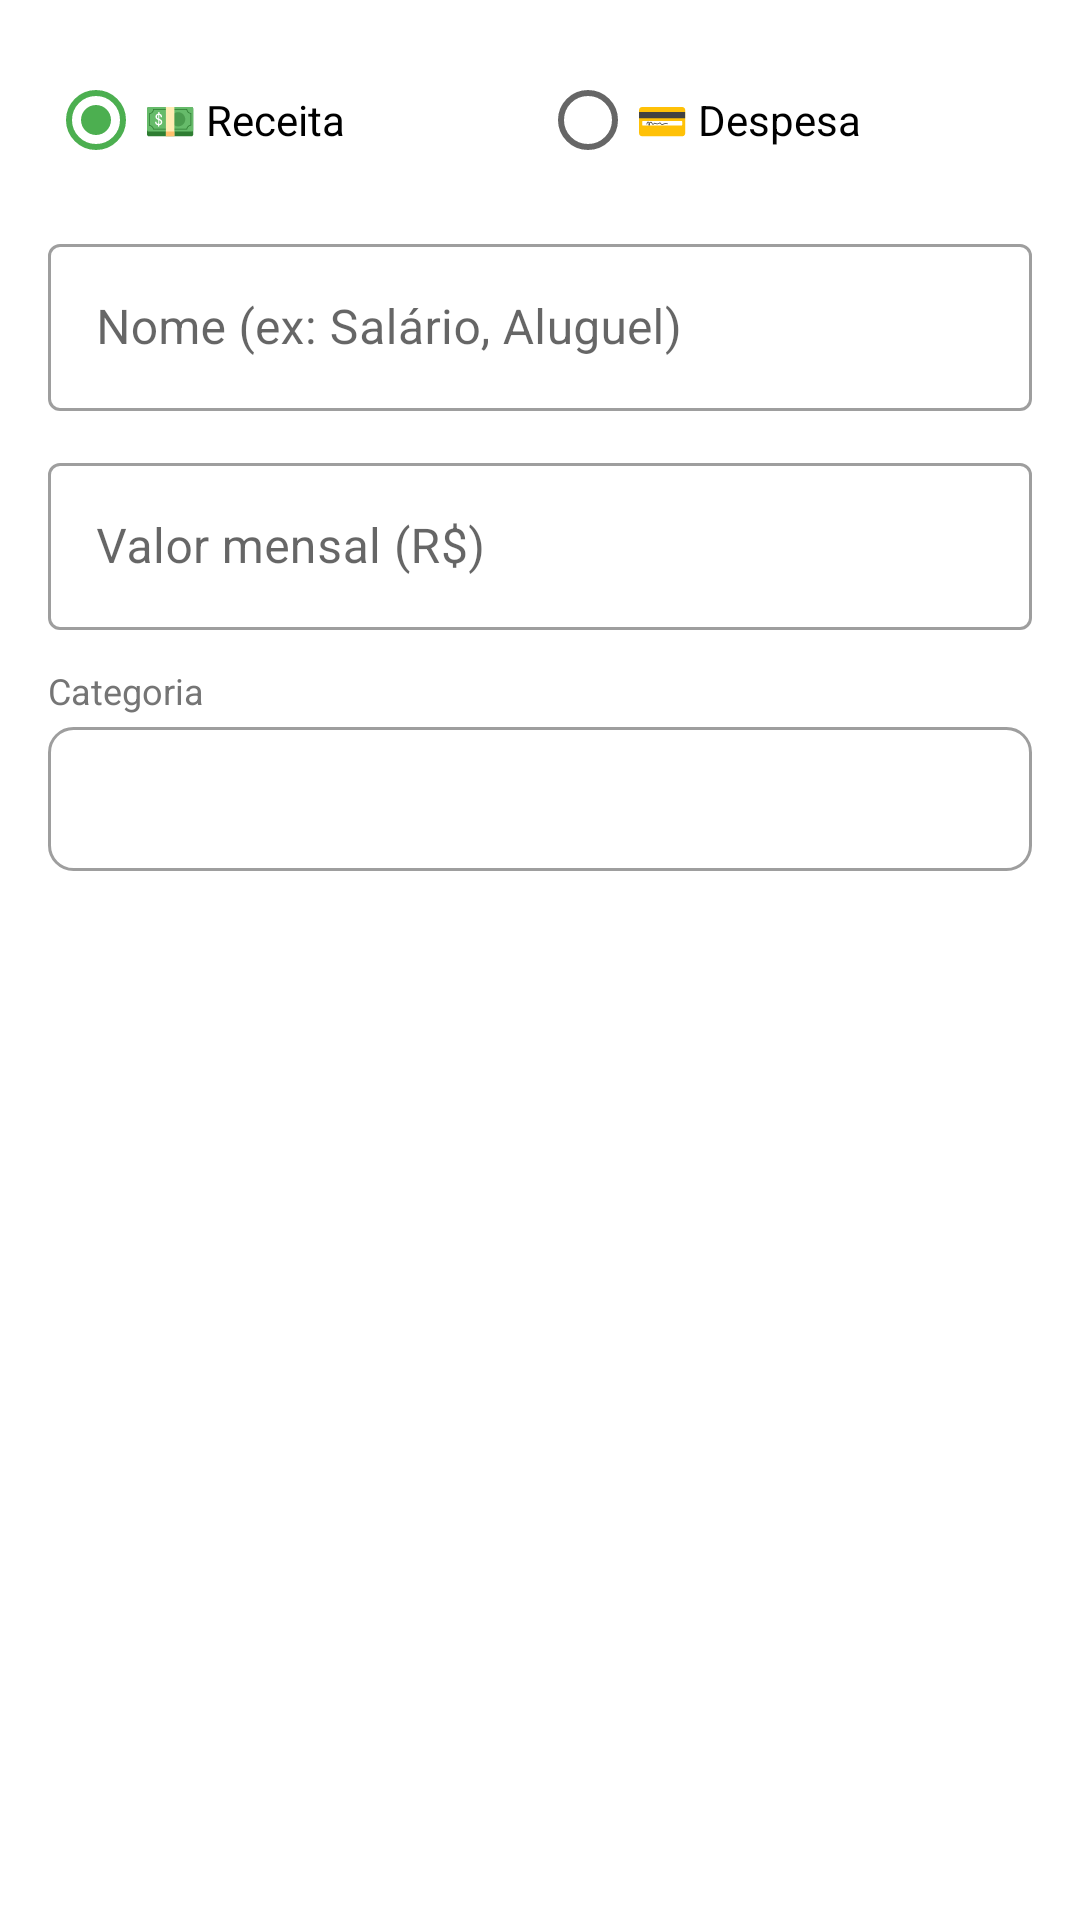

The Android layout XML behind this screen, and the referenced resources:
<!-- AndroidManifest.xml: application theme Theme.Financeiro -->
<!-- res/layout/dialog_add_fixed_transaction.xml -->
<?xml version="1.0" encoding="utf-8"?>
<ScrollView xmlns:android="http://schemas.android.com/apk/res/android"
    android:layout_width="match_parent"
    android:layout_height="wrap_content">

    <LinearLayout
        android:layout_width="match_parent"
        android:layout_height="wrap_content"
        android:orientation="vertical"
        android:padding="16dp">

        
        <RadioGroup
            android:id="@+id/rg_fixed_type"
            android:layout_width="match_parent"
            android:layout_height="wrap_content"
            android:orientation="horizontal"
            android:layout_marginBottom="12dp">

            <RadioButton
                android:id="@+id/rb_fixed_receita"
                android:layout_width="0dp"
                android:layout_height="wrap_content"
                android:layout_weight="1"
                android:text="💵 Receita"
                android:checked="true"/>

            <RadioButton
                android:id="@+id/rb_fixed_despesa"
                android:layout_width="0dp"
                android:layout_height="wrap_content"
                android:layout_weight="1"
                android:text="💳 Despesa"/>
        </RadioGroup>

        
        <com.google.android.material.textfield.TextInputLayout
            android:layout_width="match_parent"
            android:layout_height="wrap_content"
            android:hint="Nome (ex: Salário, Aluguel)"
            style="@style/Widget.MaterialComponents.TextInputLayout.OutlinedBox"
            android:layout_marginBottom="12dp">

            <com.google.android.material.textfield.TextInputEditText
                android:id="@+id/et_fixed_title"
                android:layout_width="match_parent"
                android:layout_height="wrap_content"
                android:inputType="textCapSentences"
                android:maxLines="1"/>
        </com.google.android.material.textfield.TextInputLayout>

        
        <com.google.android.material.textfield.TextInputLayout
            android:layout_width="match_parent"
            android:layout_height="wrap_content"
            android:hint="Valor mensal (R$)"
            style="@style/Widget.MaterialComponents.TextInputLayout.OutlinedBox"
            android:layout_marginBottom="12dp">

            <com.google.android.material.textfield.TextInputEditText
                android:id="@+id/et_fixed_amount"
                android:layout_width="match_parent"
                android:layout_height="wrap_content"
                android:inputType="numberDecimal"
                android:maxLines="1"/>
        </com.google.android.material.textfield.TextInputLayout>

        
        <TextView
            android:layout_width="wrap_content"
            android:layout_height="wrap_content"
            android:text="Categoria"
            android:textColor="@color/text_secondary"
            android:textSize="12sp"
            android:layout_marginBottom="4dp"/>

        <Spinner
            android:id="@+id/sp_fixed_category"
            android:layout_width="match_parent"
            android:layout_height="48dp"
            android:background="@drawable/spinner_background"
            android:popupBackground="@color/card_bg"/>

    </LinearLayout>
</ScrollView>
<!-- resources referenced by this layout -->
<resources>
  <color name="card_bg">#FFFFFF</color>
  <color name="text_secondary">#757575</color>
  <!-- drawable spinner_background (drawable) -->
  <?xml version="1.0" encoding="utf-8"?>
  <shape xmlns:android="http://schemas.android.com/apk/res/android"
      android:shape="rectangle">
      <stroke android:color="@color/gray" android:width="1dp"/>
      <corners android:radius="8dp"/>
      <solid android:color="@color/card_bg"/>
  </shape>
  <style name="Theme.Financeiro" parent="Theme.MaterialComponents.DayNight.DarkActionBar">
          <item name="colorPrimary">@color/primary</item>
          <item name="colorPrimaryVariant">@color/primary_dark</item>
          <item name="colorOnPrimary">@color/white</item>
          <item name="colorSecondary">@color/accent</item>
          <item name="colorOnSecondary">@color/white</item>
          <item name="android:statusBarColor">@color/primary_dark</item>
          <item name="windowActionBar">false</item>
          <item name="windowNoTitle">true</item>
      </style>
  <color name="gray">#9E9E9E</color>
  <color name="primary">#1976D2</color>
  <color name="primary_dark">#1565C0</color>
  <color name="white">#FFFFFF</color>
  <color name="accent">#4CAF50</color>
</resources>
